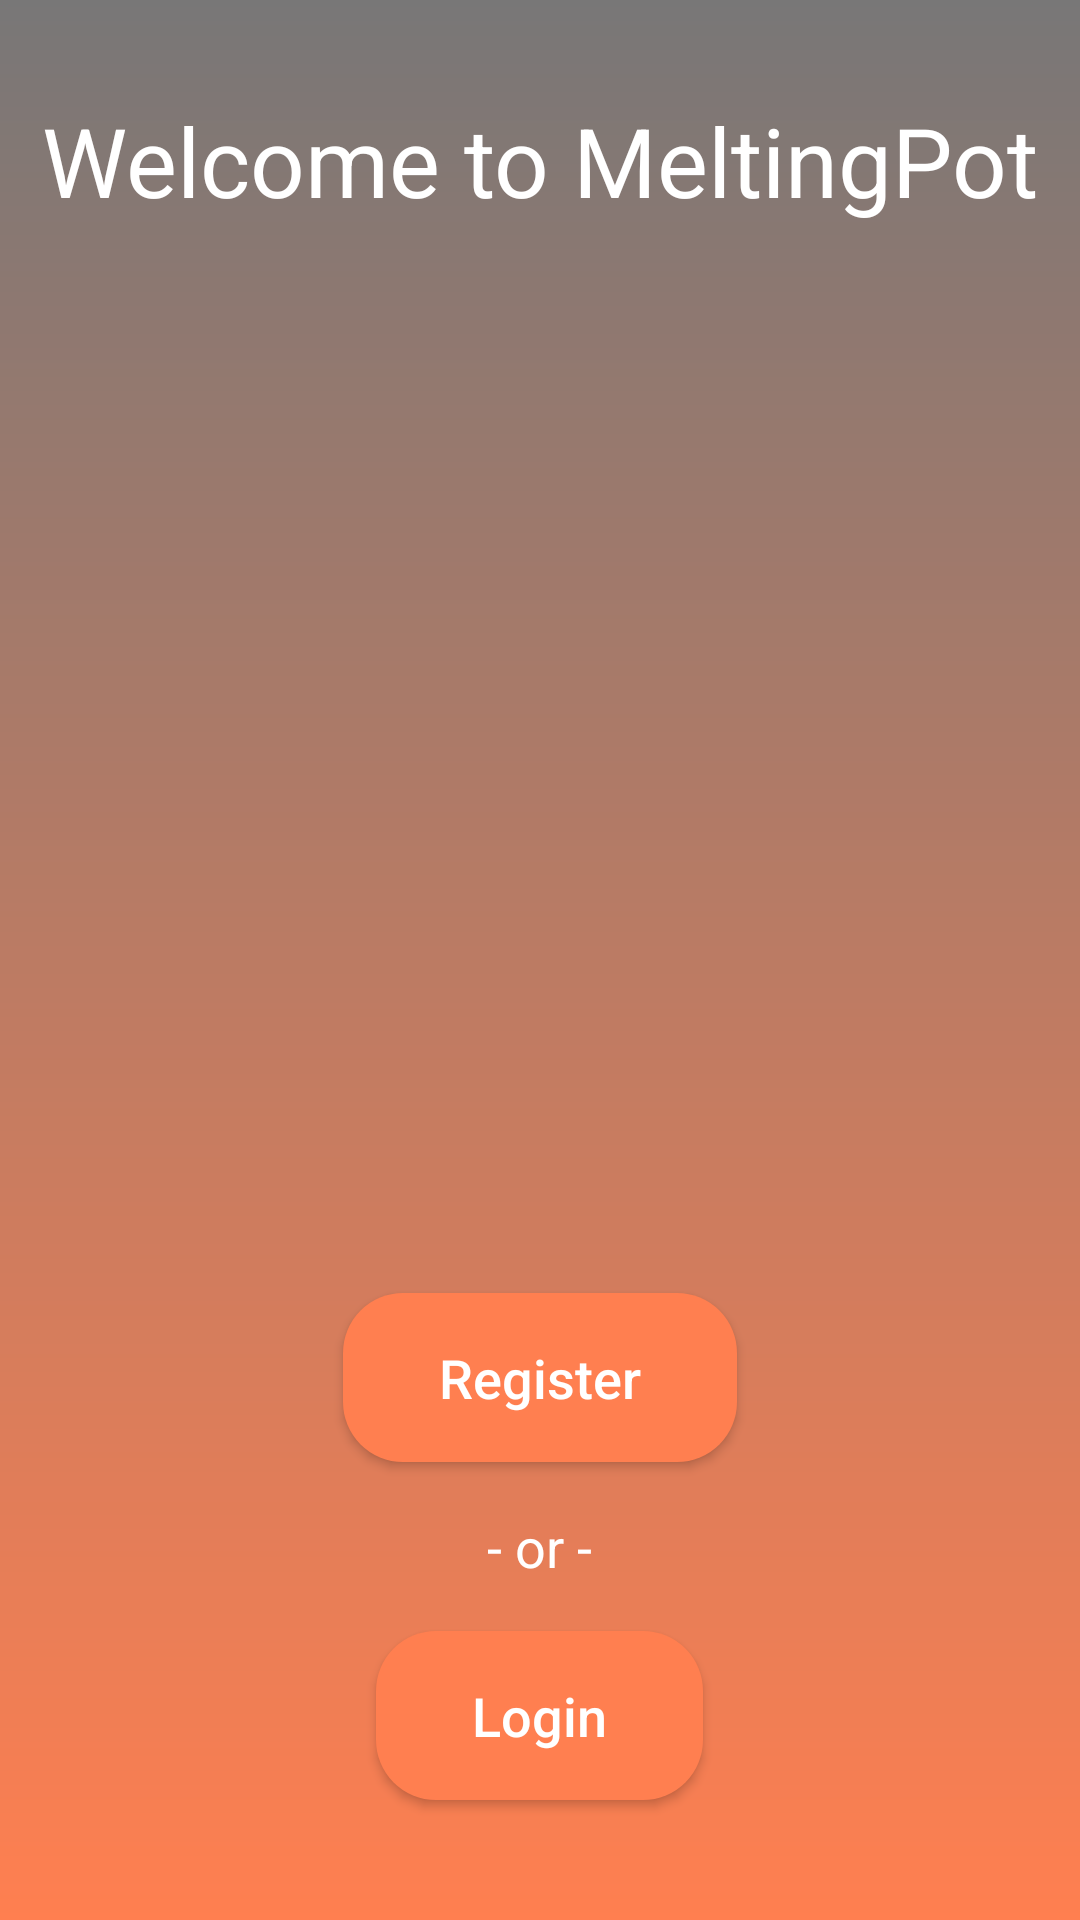

Write the Android layout XML for this screen, with the resource values it uses.
<!-- AndroidManifest.xml: application theme Theme.MeltingPot -->
<!-- res/layout/activity_start.xml -->
<RelativeLayout xmlns:android="http://schemas.android.com/apk/res/android"
    android:layout_width="match_parent"
    android:layout_height="match_parent"
    android:background="@drawable/background_gradient">

    <TextView
        android:id="@+id/welcomeTextView"
        android:layout_width="wrap_content"
        android:layout_height="wrap_content"
        android:text="Welcome to MeltingPot"
        android:textSize="32sp"
        android:textColor="@color/white"
        android:layout_centerHorizontal="true"
        android:layout_marginTop="32dp" />

    <ImageView
        android:id="@+id/logoImageView"
        android:layout_width="300dp"
        android:layout_height="300dp"
        android:src="@drawable/ic_melting_pot_logo"
        android:layout_below="@id/welcomeTextView"
        android:layout_centerHorizontal="true"
        android:layout_marginTop="8dp" />

    <androidx.appcompat.widget.AppCompatButton
        android:id="@+id/registerButton"
        android:layout_width="wrap_content"
        android:layout_height="wrap_content"
        android:layout_below="@id/logoImageView"
        android:layout_centerHorizontal="true"
        android:layout_marginTop="48dp"
        android:paddingHorizontal="32dp"
        android:paddingVertical="16dp"
        android:textSize="18sp"
        android:textColor="@color/white"
        android:elevation="6dp"
        android:text="Register"
        android:textAllCaps="false"
        android:background="@drawable/rounded_button_background" />

    <TextView
        android:id="@+id/orTextView"
        android:layout_width="wrap_content"
        android:layout_height="wrap_content"
        android:text="- or -"
        android:textSize="18sp"
        android:textColor="@color/white"
        android:layout_below="@id/registerButton"
        android:layout_centerHorizontal="true"
        android:layout_marginTop="16dp" />

    <androidx.appcompat.widget.AppCompatButton
        android:id="@+id/loginButton"
        android:layout_width="wrap_content"
        android:layout_height="wrap_content"
        android:layout_below="@id/orTextView"
        android:layout_centerHorizontal="true"
        android:layout_marginTop="16dp"
        android:paddingHorizontal="32dp"
        android:paddingVertical="16dp"
        android:textSize="18sp"
        android:textColor="@color/white"
        android:elevation="6dp"
        android:text="Login"
        android:textAllCaps="false"
        android:background="@drawable/rounded_button_background" />

</RelativeLayout>
<!-- resources referenced by this layout -->
<resources>
  <color name="white">#FFFFFFFF</color>
  <!-- drawable background_gradient (drawable) -->
  <shape xmlns:android="http://schemas.android.com/apk/res/android">
      <gradient
          android:startColor="#787777"
          android:endColor="@color/orange"
          android:angle="270" />
  </shape>
  <!-- drawable ic_melting_pot_logo: webp bitmap (mipmap-hdpi, 7965 bytes) -->
  <!-- drawable rounded_button_background (drawable) -->
  <shape xmlns:android="http://schemas.android.com/apk/res/android"
      android:shape="rectangle">
      <corners android:radius="20dp" />
      <solid android:color="@color/orange" />
  </shape>
  <style name="Theme.MeltingPot" parent="Base.Theme.MeltingPot" />
  <color name="orange">#FFFF7F50</color>
  <style name="Base.Theme.MeltingPot" parent="Theme.Material3.DayNight.NoActionBar">
          <item name="android:statusBarColor">@color/ivory</item>
          <item name="android:windowLightStatusBar">@color/medium_cement</item>
      </style>
  <color name="ivory">#FAF9F6</color>
  <color name="medium_cement">#B0B0B0</color>
</resources>
